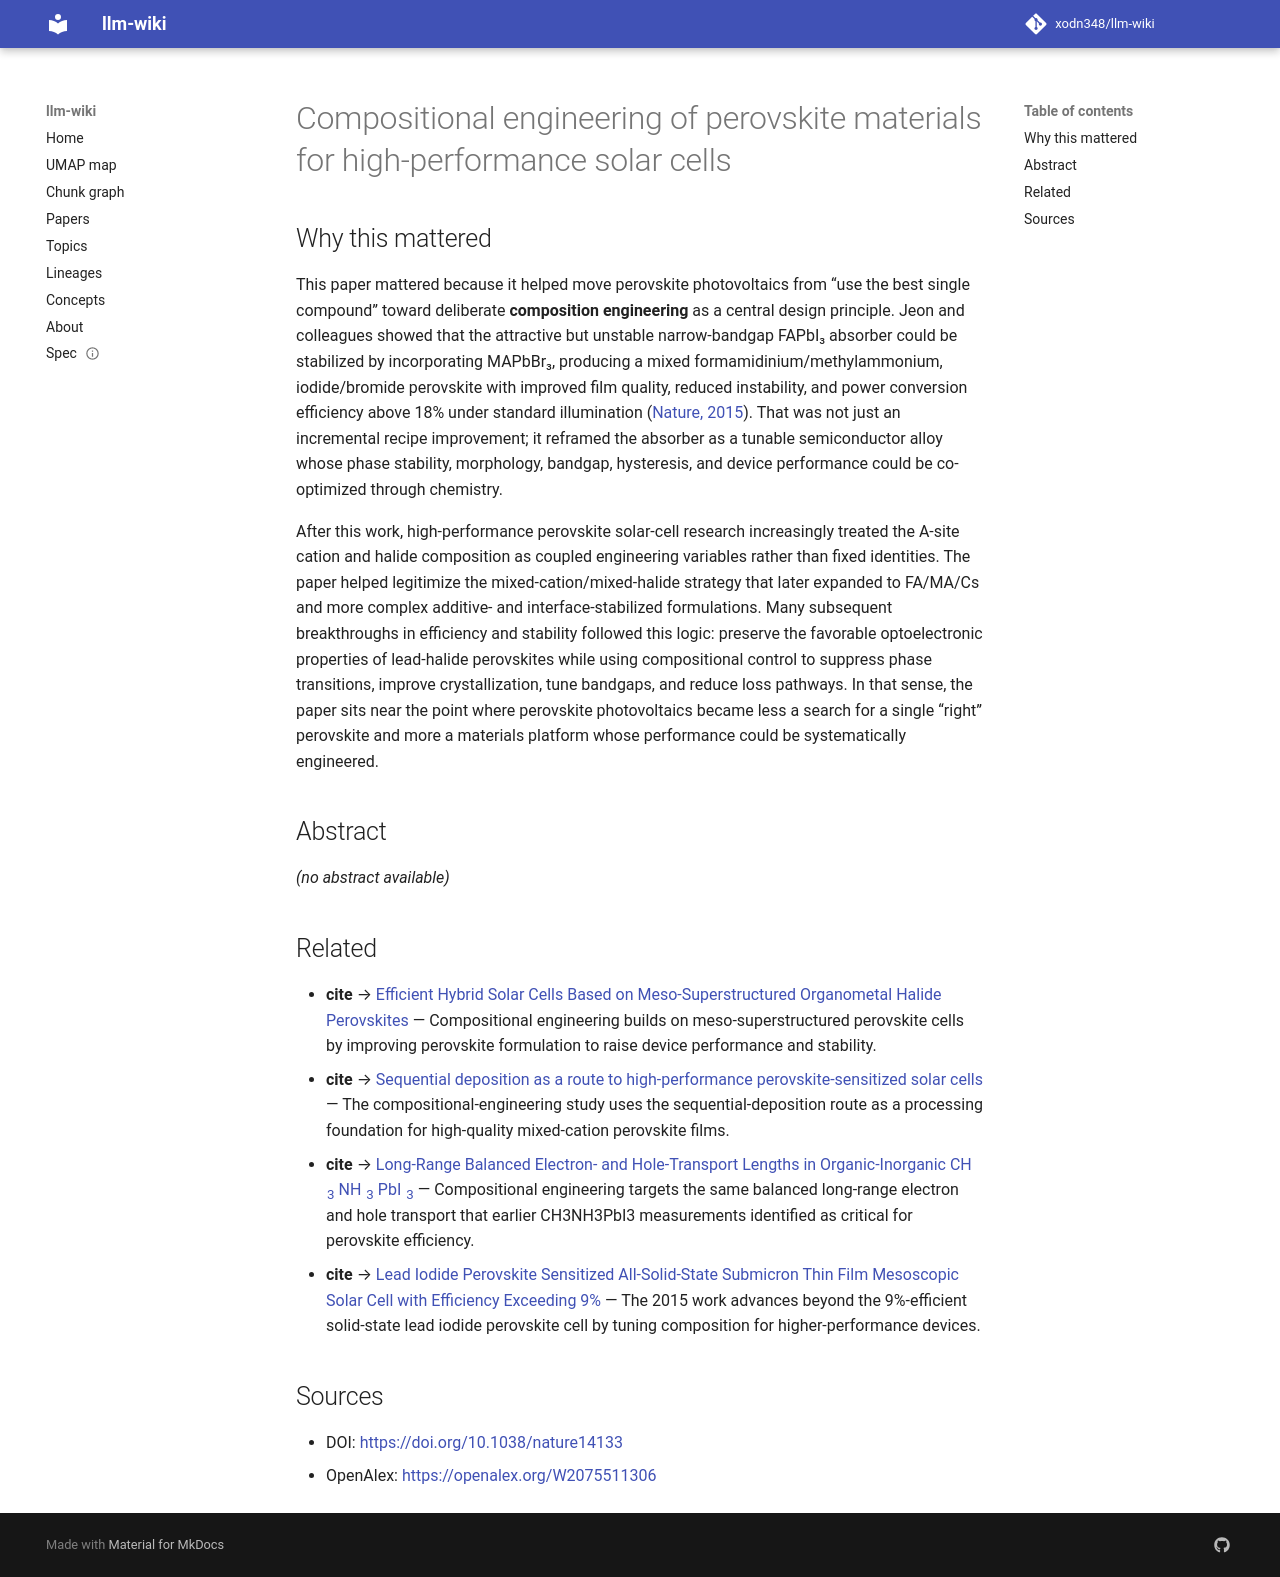

repository: xodn348/llm-wiki · page: paper/10_1038_nature14133/index.html · generator: mkdocs

---
title: Compositional engineering of perovskite materials for high-performance solar
  cells
doi: 10.1038/nature14133
openalex_id: https://openalex.org/W2075511306
year: 2015
venue: Nature
authors: Nam Joong Jeon, Jun Hong Noh, Woon Seok Yang, Young Chan Kim, Seungchan Ryu,
  Jangwon Seo, Sang Il Seok
citations: 6339
fleming_tier: true
concepts:
- Perovskite (structure)
- Formamidinium
- Halide
- Energy conversion efficiency
- Photovoltaic system
- Materials science
- Solar cell
- Perovskite solar cell
- Band gap
- Iodide
---

# Compositional engineering of perovskite materials for high-performance solar cells

## Why this mattered

This paper mattered because it helped move perovskite photovoltaics from “use the best single compound” toward deliberate **composition engineering** as a central design principle. Jeon and colleagues showed that the attractive but unstable narrow-bandgap FAPbI₃ absorber could be stabilized by incorporating MAPbBr₃, producing a mixed formamidinium/methylammonium, iodide/bromide perovskite with improved film quality, reduced instability, and power conversion efficiency above 18% under standard illumination ([Nature, 2015](https://www.nature.com/articles/nature14133)). That was not just an incremental recipe improvement; it reframed the absorber as a tunable semiconductor alloy whose phase stability, morphology, bandgap, hysteresis, and device performance could be co-optimized through chemistry.

After this work, high-performance perovskite solar-cell research increasingly treated the A-site cation and halide composition as coupled engineering variables rather than fixed identities. The paper helped legitimize the mixed-cation/mixed-halide strategy that later expanded to FA/MA/Cs and more complex additive- and interface-stabilized formulations. Many subsequent breakthroughs in efficiency and stability followed this logic: preserve the favorable optoelectronic properties of lead-halide perovskites while using compositional control to suppress phase transitions, improve crystallization, tune bandgaps, and reduce loss pathways. In that sense, the paper sits near the point where perovskite photovoltaics became less a search for a single “right” perovskite and more a materials platform whose performance could be systematically engineered.

## Abstract

_(no abstract available)_


## Related

- **cite** → [Efficient Hybrid Solar Cells Based on Meso-Superstructured Organometal Halide Perovskites](10_1126_science_1228604.md) — Compositional engineering builds on meso-superstructured perovskite cells by improving perovskite formulation to raise device performance and stability.
- **cite** → [Sequential deposition as a route to high-performance perovskite-sensitized solar cells](10_1038_nature12340.md) — The compositional-engineering study uses the sequential-deposition route as a processing foundation for high-quality mixed-cation perovskite films.
- **cite** → [Long-Range Balanced Electron- and Hole-Transport Lengths in Organic-Inorganic CH <sub>3</sub> NH <sub>3</sub> PbI <sub>3</sub>](10_1126_science_1243167.md) — Compositional engineering targets the same balanced long-range electron and hole transport that earlier CH3NH3PbI3 measurements identified as critical for perovskite efficiency.
- **cite** → [Lead Iodide Perovskite Sensitized All-Solid-State Submicron Thin Film Mesoscopic Solar Cell with Efficiency Exceeding 9%](10_1038_srep00591.md) — The 2015 work advances beyond the 9%-efficient solid-state lead iodide perovskite cell by tuning composition for higher-performance devices.


## Sources

- DOI: [https://doi.org/10.1038/nature14133](https://doi.org/10.1038/nature14133)
- OpenAlex: [https://openalex.org/W2075511306](https://openalex.org/W2075511306)
